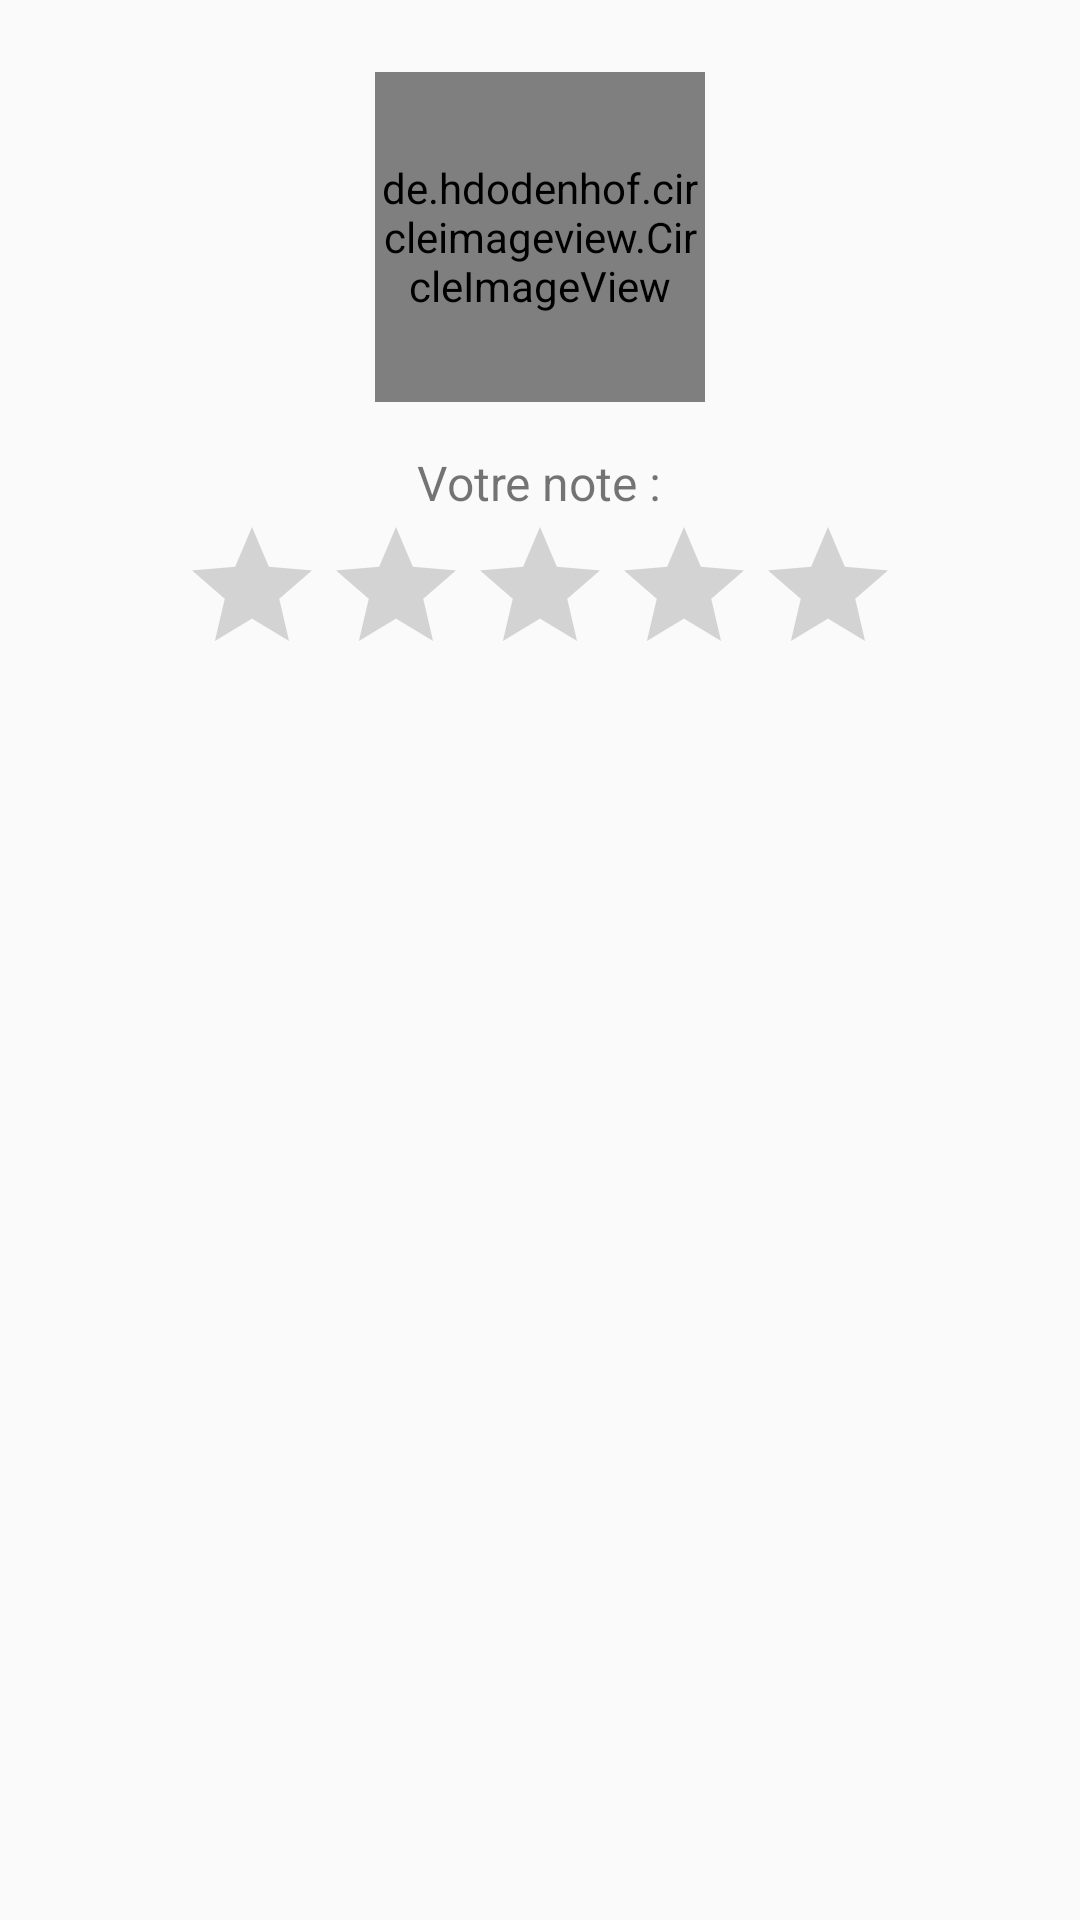

Write the Android layout XML for this screen, with the resource values it uses.
<!-- AndroidManifest.xml: application theme Theme.AppCompat.Light.DarkActionBar -->
<!-- res/layout/popup_modifier_note.xml -->
<?xml version="1.0" encoding="utf-8"?>
<LinearLayout xmlns:android="http://schemas.android.com/apk/res/android"
    android:orientation="vertical"
    android:padding="24dp"
    android:layout_width="match_parent"
    android:layout_height="match_parent">

    <TextView
        android:id="@+id/tvPopupId"
        android:layout_width="wrap_content"
        android:layout_height="wrap_content"
        android:visibility="gone"
        android:text="0"/>

    <de.hdodenhof.circleimageview.CircleImageView
        android:id="@+id/imgPopup"
        android:layout_width="110dp"
        android:layout_height="110dp"
        android:layout_gravity="center"
        android:src="@mipmap/ic_launcher"/>

    <TextView
        android:layout_width="wrap_content"
        android:layout_height="wrap_content"
        android:text="Votre note :"
        android:textSize="16sp"
        android:layout_marginTop="16dp"
        android:layout_gravity="center"/>

    <RatingBar
        android:id="@+id/ratingPopup"
        android:layout_width="wrap_content"
        android:layout_height="wrap_content"
        android:layout_gravity="center"
        android:numStars="5"
        android:stepSize="0.1"
        android:clickable="true"/>

</LinearLayout>
<!-- resources referenced by this layout -->
<resources>

</resources>
